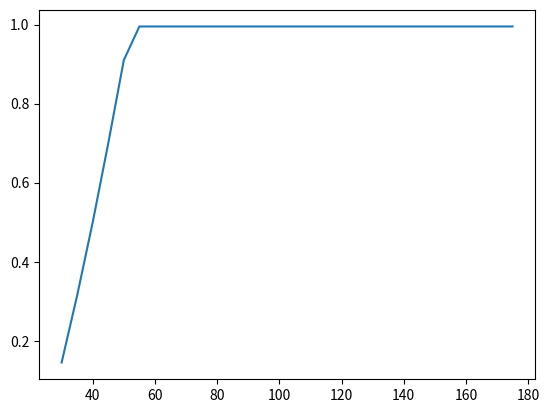

Reproduce this figure in Python.
import matplotlib.pyplot as plt
import numpy as np
import networkx as nx

G = nx.Graph()
edges = [('A','B',{'tau':1}),('A','C',{'tau':1}),('B','D',{'tau':1}),('B','E',{'tau':1}),('C','E',{'tau':1}),
         ('C','F',{'tau':1}),('D','G',{'tau':1}),('E','G',{'tau':1}),('F','G',{'tau':1})]
G.add_edges_from(edges)

for node in G.nodes:
    G.nodes[node]['CS'] = []
    G.nodes[node]['PIT'] = {}
    G.nodes[node]['FIB'] = {}

for path in nx.all_simple_paths(G,'B','F'):
    #print(path)
    for k in range(len(path)-1):
        node = path[k]
        if path[k+1] not in G.nodes[node]['FIB']:
            G.nodes[node]['FIB'][path[k+1]]=1

TTL = 100
overhead_max = 200
path_tab = []
def BC(N_packet,G):
    for i in range(N_packet):
        time = i
        node = 'B'
        interest = 'HIT/' + str(np.random.randint(1000))
        for path in nx.all_simple_paths(G, 'B', 'F'):
            for k in range(1,len(path)-1):
                next_node = path[k]

                # 检查并删除超时的PIT请求
                timeout_interest = []
                for key in G.nodes[next_node]['PIT'].keys():
                    if G.nodes[next_node]['PIT'][key] < time+0.5*k:
                        G.nodes[next_node]['PIT'][key] = time+0.5*k
                    if G.nodes[next_node]['PIT'][key] + TTL < i:
                        timeout_interest.append(key)
                for out_interest in timeout_interest:
                    G.nodes[next_node]['PIT'].pop(out_interest)

                # 检查是否达到PIT最大负载，如果是则删除最旧的请求
                if len(G.nodes[next_node]['PIT']) >= overhead_max:
                    oldest_interest = min(G.nodes[next_node]['PIT'], key=lambda k: G.nodes[next_node]['PIT'][k])
                    G.nodes[next_node]['PIT'].pop(oldest_interest)

                # 添加新的请求
                G.nodes[next_node]['PIT'][interest] = time + 0.5*k

    overhead = []
    for node in G.nodes:
        if len(G.nodes[node]['PIT']):
            overhead.append(len(G.nodes[node]['PIT']))
    return sum(overhead)/(overhead_max*len(overhead))

overhead_ratio_BC = []

for i in range(30):
    overhead_ratio_BC.append(BC(30+5*i,G))
print(overhead_ratio_BC)

plt.plot([30+5*i for i in range(30)],overhead_ratio_BC)
plt.show()

# nx.draw(G, pos=nx.kamada_kawai_layout(G), with_labels=True)
# plt.show()
